Run: headless pygame with SDL's dummy video driver; simulated clock (each Clock.tick advances the game by its frame time, no real sleeping); random seed 0; keys injected as events and as key.get_pressed() state; no mouse input.
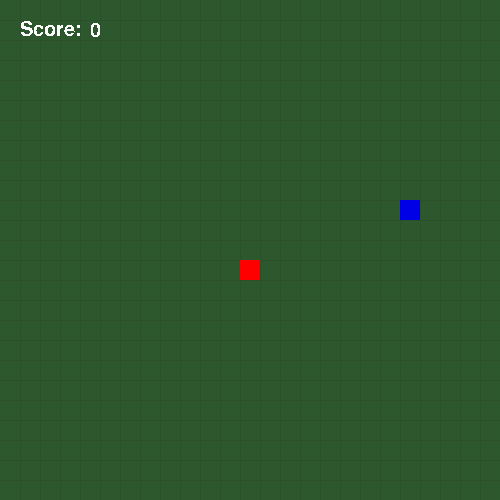
Frame 1 of 2 · flips 1–60 · no input
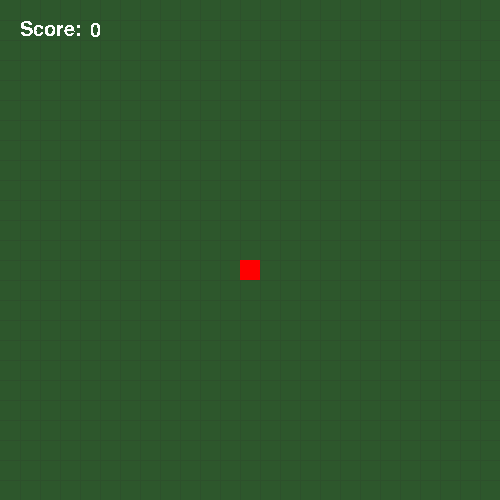
Frame 2 of 2 · flips 61–180 · tapped SPACE, RETURN · held RIGHT (→), D (game ended)

The pygame program that drew these frames:

import pygame
import random

pygame.init()

#------------------------- SCREEN ---------------------------------------------------------------------------------------------------------------

size = 500, 500
screen = pygame.display.set_mode(size)
pygame.display.set_caption('SNAKE')

#------------------------ VARIABLES ----------------------------------------------------------------------------------------------------------

# FPS
FPS = 8
fps_clock = pygame.time.Clock()

# COLORS
GREEN = (45, 87, 44)
OTHER_GREEN = (45, 80, 44)
GREY = (155, 155, 155)
BLUE = (0, 0, 255)
DARK_BLUE = (0, 0, 230)
RED = (255, 0, 0)
WHITE = (255, 255, 255)

# SNAKE VARIABLES
x_snake = 400
y_snake = 200
direction = ''


snake_pos_x = [x_snake]
snake_pos_y = [y_snake]

# APPLE VARIABLES
apples = []

# UI
font = pygame.font.Font(None, 30)
score_text = font.render("Score:", 0, WHITE)
score = 0

#-------------------------- CLASSES --------------------------------------------------------------------------------------------------------------

class Snake():
    def __init__(self):
        super().__init__()
        self.width = 20
        self.height = 20

    def draw_snake(self, x, y):
        pygame.draw.rect(screen, DARK_BLUE, [x, y, self.width, self.height]) 
    
    def draw_body(self):
        for i in range(1, len(snake_pos_x)):
            pygame.draw.rect(screen, BLUE, [snake_pos_x[i], snake_pos_y[i], self.width, self.height])

class Apple():
    def __init__(self, x, y):
        super().__init__()
        self.x = x
        self.y = y
        self.apple_width = 20
        self.apple_height = 20

    def draw_apple(self):
        pygame.draw.rect(screen, RED, [self.x, self.y, self.apple_width, self.apple_height])

#----------------------- FUNCTIONS ------------------------------------------------------------------------------------------------------------

def update_screen():
    screen.fill(GREEN)
    draw_grid(500, 500, 20)
    apple.draw_apple()
    snake.draw_snake(snake_pos_x[0], snake_pos_y[0])
    snake.draw_body()
    score_number = font.render(str(score), 0, WHITE)
    screen.blit(score_text, (20, 20))
    screen.blit(score_number, (90, 21))
    pygame.display.update()

def draw_grid(height, width, rect_size):
    x_height = 0
    y_width = 0
    rect_size = rect_size

    for i in range(height):
        x_height = x_height + rect_size
        pygame.draw.line(screen, OTHER_GREEN, (x_height, 0), (x_height, 500))

    for i in range(width):
        y_width = y_width + rect_size
        pygame.draw.line(screen, OTHER_GREEN, (0, y_width), (500, y_width))

#------------------------- MAIN LOOP ------------------------------------------------------------------------------------------------------------------

snake = Snake()

run = True
while run:

    for event in pygame.event.get():
        if event.type == pygame.QUIT:
            run = False

        if event.type == pygame.KEYDOWN:
            if event.key == pygame.K_UP and direction != 'DOWN':
                direction = 'UP'

            if event.key == pygame.K_DOWN and direction != 'UP':
                direction = 'DOWN'

            if event.key == pygame.K_RIGHT and direction != 'LEFT':
                direction = 'RIGHT'

            if event.key == pygame.K_LEFT and direction != 'RIGHT':
                direction = 'LEFT'
    
    if direction == 'UP':
        y_snake -= 20

    if direction == 'DOWN':
        y_snake += 20

    if direction == 'RIGHT':
        x_snake += 20

    if direction == 'LEFT':
        x_snake -= 20

    snake_pos_x.insert(0, x_snake)
    snake_pos_y.insert(0, y_snake)

    snake_pos_x.pop(len(snake_pos_x) - 1)
    snake_pos_y.pop(len(snake_pos_y) - 1)

    if snake_pos_x[0] >= 500 or snake_pos_x[0] < 0 or snake_pos_y[0] >= 500 or snake_pos_y[0] < 0:
        run = False

    for i in range(1, len(snake_pos_x)):
        if snake_pos_x[0] == snake_pos_x[i] and snake_pos_y[0] == snake_pos_y[i]:
            run = False

    if len(apples) == 0:
        x_apple = random.randrange(0, 480, 20)
        y_apple = random.randrange(0, 480, 20)
        apple = Apple(x_apple, y_apple)
        apples.append(apple)

    if x_apple == snake_pos_x[0] and y_apple == snake_pos_y[0]:
        apples.pop(0)
        score += 1
        if direction == 'UP':
            snake_pos_x.append(snake_pos_x[len(snake_pos_x) - 1])
            snake_pos_y.append(snake_pos_y[len(snake_pos_y)- 1] + 20)

        if direction == 'DOWN':
            snake_pos_x.append(snake_pos_x[len(snake_pos_x) - 1])
            snake_pos_y.append(snake_pos_y[len(snake_pos_y) -1] - 20)

        if direction == 'RIGHT':
            snake_pos_x.append(snake_pos_x[len(snake_pos_x) - 1] - 20)
            snake_pos_y.append(snake_pos_y[len(snake_pos_y) - 1])

        if direction == 'LEFT':
            snake_pos_x.append(snake_pos_x[len(snake_pos_x) - 1] + 20)
            snake_pos_y.append(snake_pos_y[len(snake_pos_y) - 1])

    update_screen()
    fps_clock.tick(FPS)

pygame.quit()
